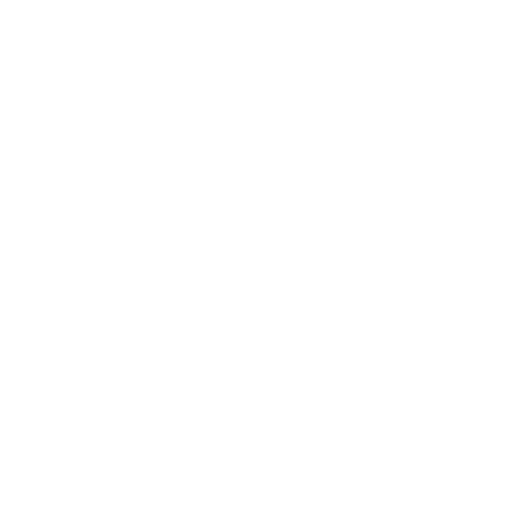
t = 0.00 s
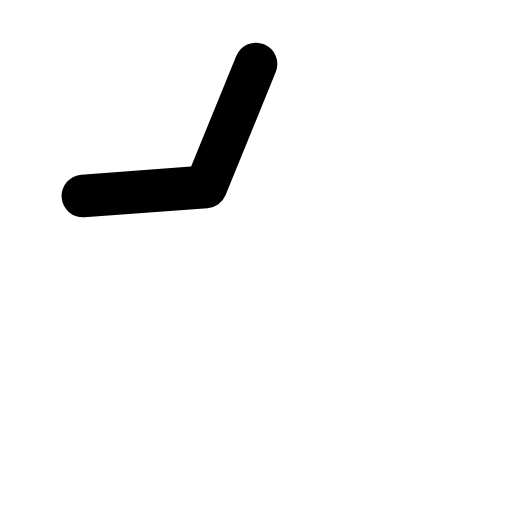
t = 0.13 s
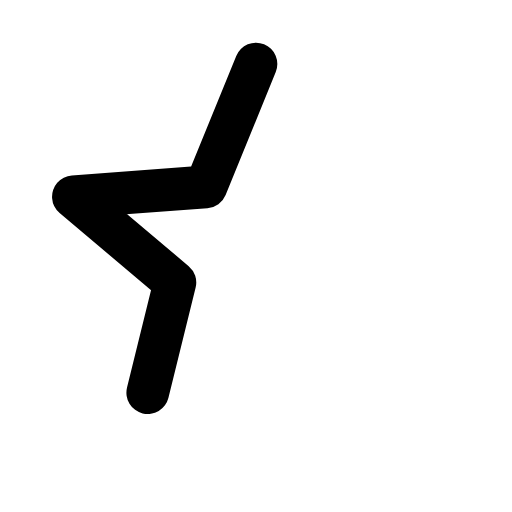
t = 0.25 s
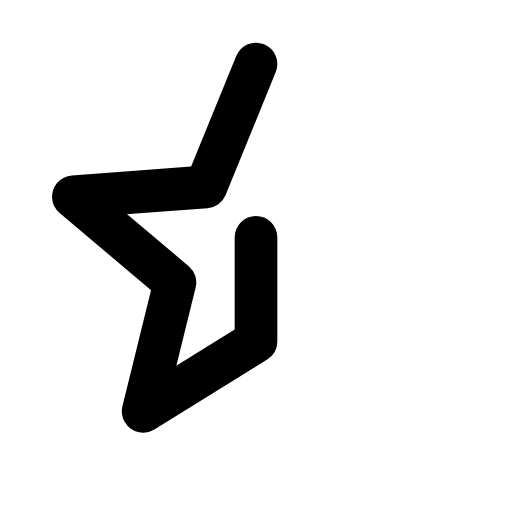
t = 0.38 s
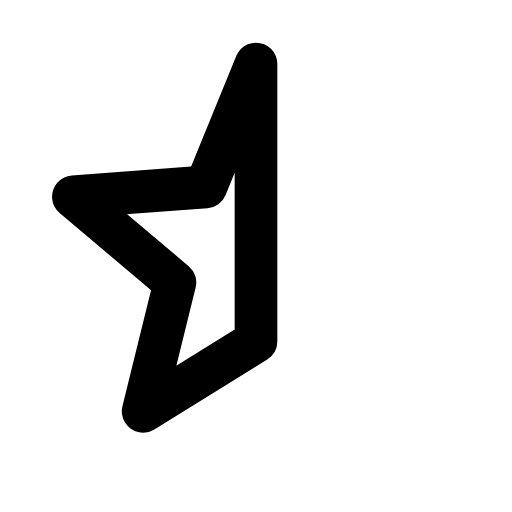
t = 0.50 s

The animated SVG that drew these frames (rendered in a browser with its animation timeline set to each time). Animation: 1 SMIL element (animate=1); one cycle of 0.50 s.

<svg xmlns="http://www.w3.org/2000/svg" width="24" height="24" viewBox="0 0 24 24">
    <path d="M12 3L9.65 8.76L3.44 9.22L8.2 13.24L6.71 19.28L12 16Z" fill="none" stroke="currentColor" stroke-width="2"
          stroke-linecap="round" stroke-linejoin="round" stroke-dasharray="48" stroke-dashoffset="48">
        <animate attributeName="stroke-dashoffset" values="48;0" dur="0.5s" fill="freeze"/>
    </path>
</svg>
